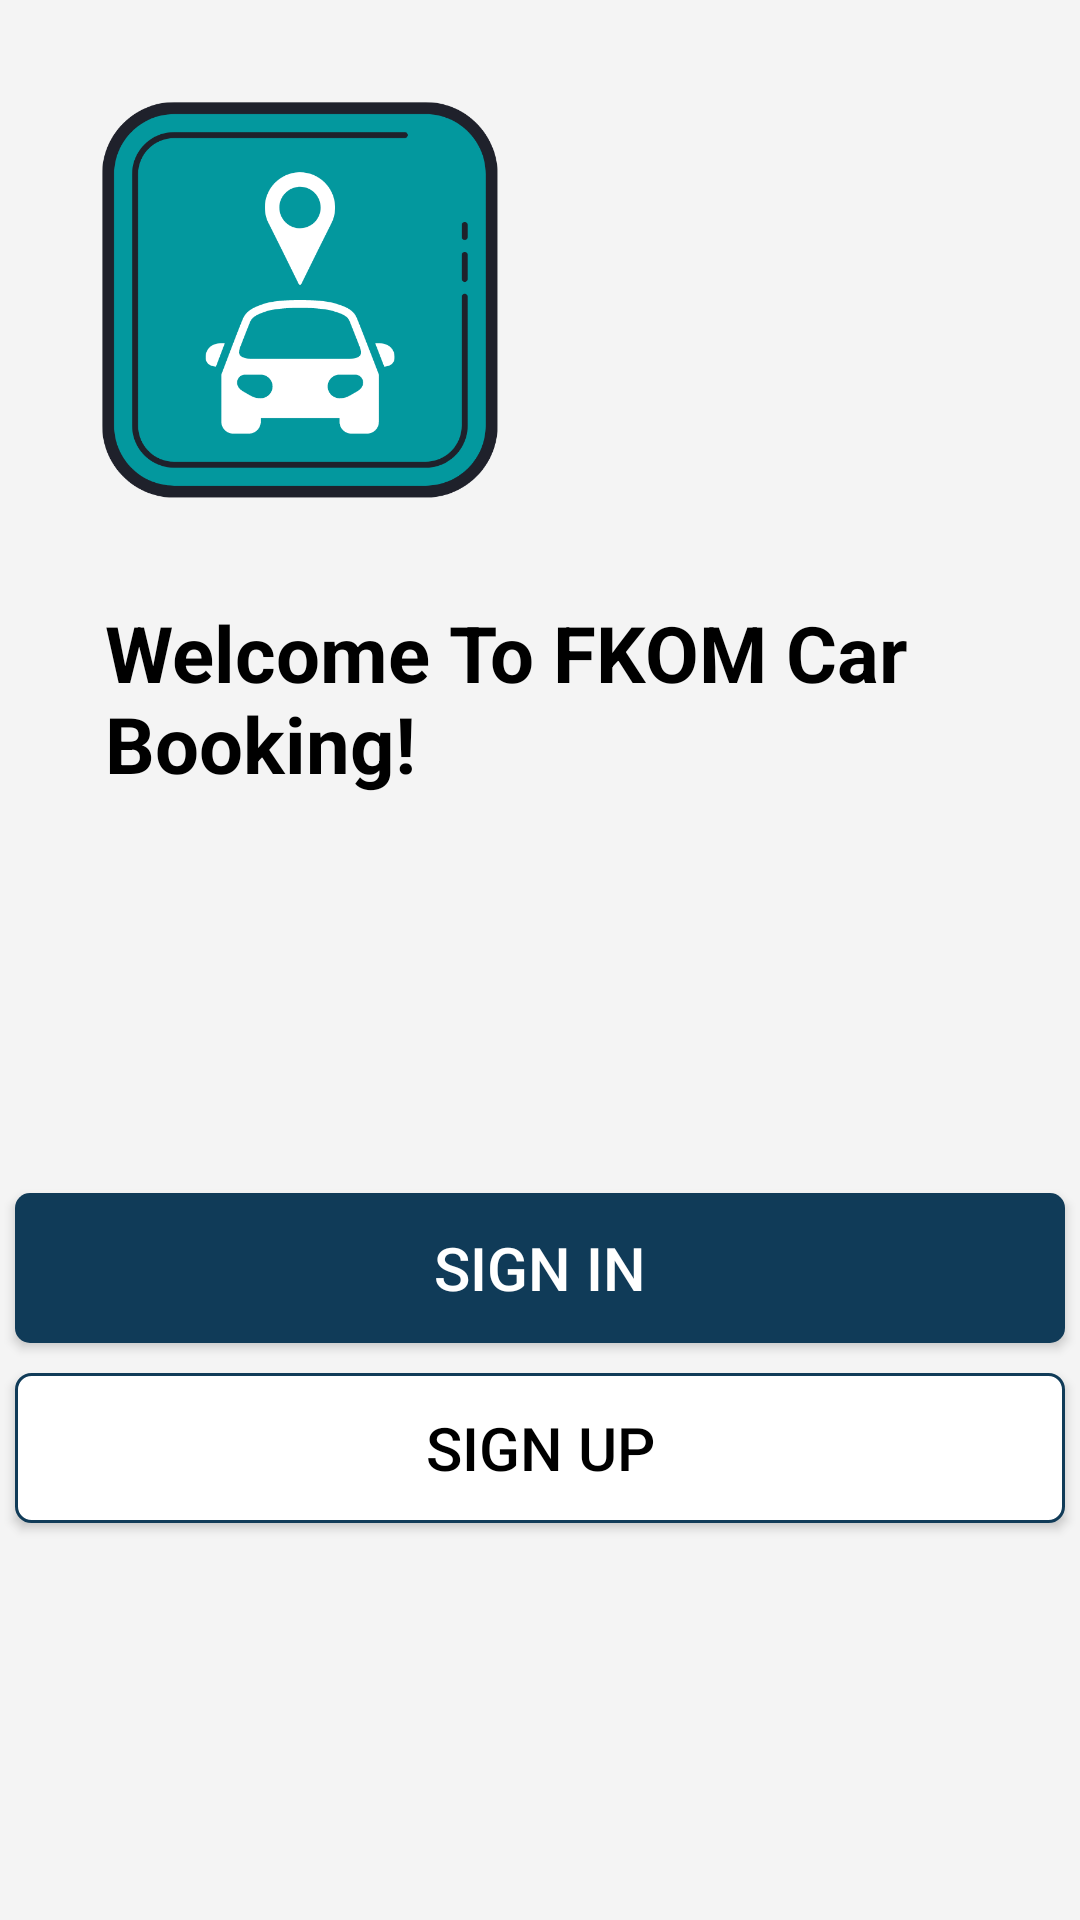

Android layout source for this screen:
<!-- AndroidManifest.xml: application theme Theme.FKOM_Car_Booking -->
<!-- res/layout/activity_main_page.xml -->
<?xml version="1.0" encoding="utf-8"?>

<RelativeLayout xmlns:android="http://schemas.android.com/apk/res/android"
    xmlns:app="http://schemas.android.com/apk/res-auto"
    xmlns:tools="http://schemas.android.com/tools"
    android:layout_width="match_parent"
    android:layout_height="match_parent"
    android:background="@color/bgr"
    tools:context=".MainPage">

    <LinearLayout
        android:layout_width="match_parent"
        android:layout_height="match_parent"
        android:orientation="vertical">

    <LinearLayout
        android:layout_width="match_parent"
        android:layout_height="wrap_content"
        android:orientation="vertical">

        <ImageView
            android:layout_width="200dp"
            android:layout_height="200dp"
            android:src="@drawable/fkomlogos"/>

        <TextView
            android:layout_width="wrap_content"
            android:layout_height="wrap_content"
            android:paddingStart="35dp"
            android:text="Welcome To FKOM Car Booking!"
            android:textSize="26dp"
            android:textColor="@color/black"
            android:textStyle="bold" />
    </LinearLayout>

    <LinearLayout
        android:layout_width="match_parent"
        android:layout_height="match_parent"
        android:orientation="vertical"
        android:gravity="center">

        <Button
            android:id="@+id/signinbtn"
            android:layout_width="350dp"
            android:layout_height="50dp"
            android:layout_marginBottom="10dp"
            android:background="@drawable/button"
            android:textSize="20dp"
            android:text="SIGN IN"
            android:textColor="@color/white"/>

        <Button
            android:id="@+id/signupbtn"
            android:layout_width="350dp"
            android:layout_height="50dp"
            android:background="@drawable/button2"
            android:textSize="20dp"
            android:text="SIGN UP"
            android:textColor="@color/black"/>
    </LinearLayout>
    </LinearLayout>
</RelativeLayout>
<!-- resources referenced by this layout -->
<resources>
  <color name="bgr">#F4F4F4</color>
  <color name="black">#FF000000</color>
  <color name="white">#FFFFFFFF</color>
  <!-- drawable button (drawable) -->
  <?xml version="1.0" encoding="utf-8"?>
  
  <shape android:shape="rectangle" xmlns:android="http://schemas.android.com/apk/res/android">
  <corners android:radius="5sp"/>
      <solid android:color="@color/boldblue"/>
  </shape>
  <!-- drawable button2 (drawable) -->
  <?xml version="1.0" encoding="utf-8"?>
  
  <shape android:shape="rectangle" xmlns:android="http://schemas.android.com/apk/res/android">
      <corners android:radius="5sp"/>
      <solid android:color="@color/white"/>
      <stroke android:color="@color/boldblue" android:width="1dp"/>
  </shape>
  <!-- drawable fkomlogos: png bitmap (drawable, 35079 bytes) -->
  <style name="Theme.FKOM_Car_Booking" parent="Theme.AppCompat.Light.NoActionBar">
          
          <item name="colorPrimary">@color/teal1</item>
          <item name="colorPrimaryVariant">@color/teal1</item>
          <item name="colorOnPrimary">@color/white</item>
          
          <item name="android:statusBarColor" tools:targetApi="l">?attr/colorPrimaryVariant</item>
          
          
          <item name="android:windowContentTransitions">true</item>
      </style>
  <color name="boldblue">#103b58</color>
  <color name="teal1">#03989E</color>
</resources>
